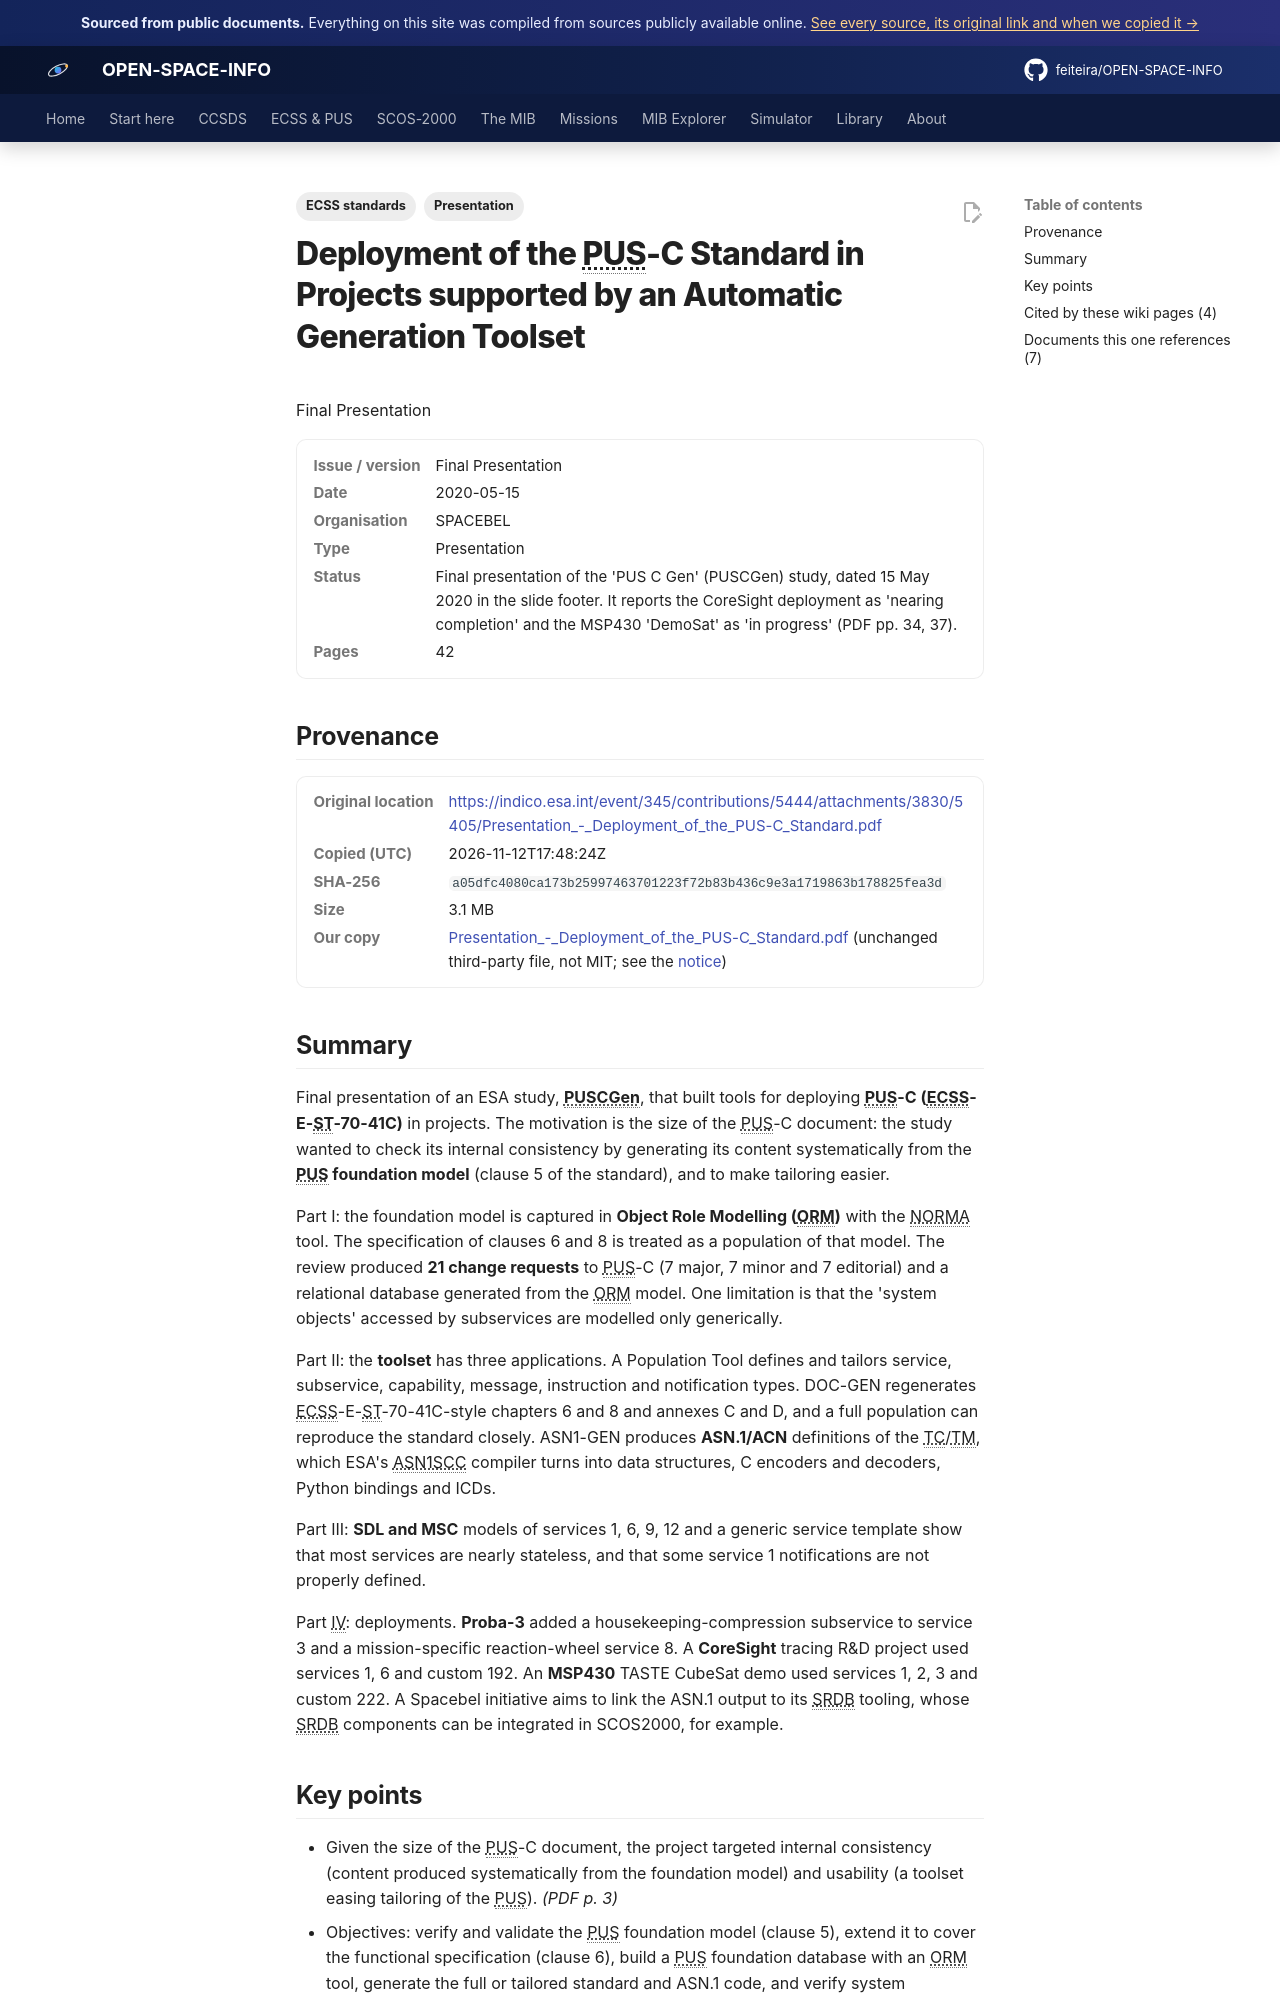

repository: feiteira/OPEN-SPACE-INFO · page: library/presentation-deployment-of-the-pus-c-standard/index.html · generator: mkdocs

---
title: "PUS-C Gen: automatic generation toolset (2020)"
description: "Final presentation of an ESA study, PUSCGen, that built tools for deploying PUS-C (ECSS-E-ST-70-41C) in projects."
tags: ["Presentation", "ECSS standards"]
sources: [presentation-deployment-of-the-pus-c-standard]
---

# Deployment of the PUS-C Standard in Projects supported by an Automatic Generation Toolset
Final Presentation

<dl class="osi-meta"><dt>Issue / version</dt><dd>Final Presentation</dd><dt>Date</dt><dd>2020-05-15</dd><dt>Organisation</dt><dd>SPACEBEL</dd><dt>Type</dt><dd>Presentation</dd><dt>Status</dt><dd>Final presentation of the 'PUS C Gen' (PUSCGen) study, dated 15 May 2020 in the slide footer. It reports the CoreSight deployment as 'nearing completion' and the MSP430 'DemoSat' as 'in progress' (PDF pp. 34, 37).</dd><dt>Pages</dt><dd>42</dd></dl>

## Provenance

<dl class="osi-meta"><dt>Original location</dt><dd><a href="https://indico.esa.int/event/345/contributions/5444/attachments/3830/5405/Presentation_-_Deployment_of_the_PUS-C_Standard.pdf" rel="noopener">https://indico.esa.int/event/345/contributions/5444/attachments/3830/5405/Presentation_-_Deployment_of_the_PUS-C_Standard.pdf</a></dd><dt>Copied (UTC)</dt><dd>2026-11-12T17:48:24Z</dd><dt>SHA-256</dt><dd><code>a05dfc4080ca173b25997463701223f72b83b436c9e3a1719863b178825fea3d</code></dd><dt>Size</dt><dd>3.1 MB</dd><dt>Our copy</dt><dd><a href="../third-party/ecss/Presentation_-_Deployment_of_the_PUS-C_Standard.pdf">Presentation_-_Deployment_of_the_PUS-C_Standard.pdf</a> (unchanged third-party file, not MIT; see the <a href="../third-party/NOTICE/">notice</a>)</dd></dl>

## Summary

Final presentation of an ESA study, **PUSCGen**, that built tools for deploying **PUS-C (ECSS-E-ST-70-41C)** in projects. The motivation is the size of the PUS-C document: the study wanted to check its internal consistency by generating its content systematically from the **PUS foundation model** (clause 5 of the standard), and to make tailoring easier.

Part I: the foundation model is captured in **Object Role Modelling (ORM)** with the NORMA tool. The specification of clauses 6 and 8 is treated as a population of that model. The review produced **21 change requests** to PUS-C (7 major, 7 minor and 7 editorial) and a relational database generated from the ORM model. One limitation is that the 'system objects' accessed by subservices are modelled only generically.

Part II: the **toolset** has three applications. A Population Tool defines and tailors service, subservice, capability, message, instruction and notification types. DOC-GEN regenerates ECSS-E-ST-70-41C-style chapters 6 and 8 and annexes C and D, and a full population can reproduce the standard closely. ASN1-GEN produces **ASN.1/ACN** definitions of the TC/TM, which ESA's ASN1SCC compiler turns into data structures, C encoders and decoders, Python bindings and ICDs.

Part III: **SDL and MSC** models of services 1, 6, 9, 12 and a generic service template show that most services are nearly stateless, and that some service 1 notifications are not properly defined.

Part IV: deployments. **Proba-3** added a housekeeping-compression subservice to service 3 and a mission-specific reaction-wheel service 8. A **CoreSight** tracing R&D project used services 1, 6 and custom 192. An **MSP430** TASTE CubeSat demo used services 1, 2, 3 and custom 222. A Spacebel initiative aims to link the ASN.1 output to its SRDB tooling, whose SRDB components can be integrated in SCOS2000, for example.
